Labelled photos from "ece4300-not-hotdog", an image-classification folder in gargasz-13/ece4300-not-hotdog. The possible labels are: fruit, hotdogs.

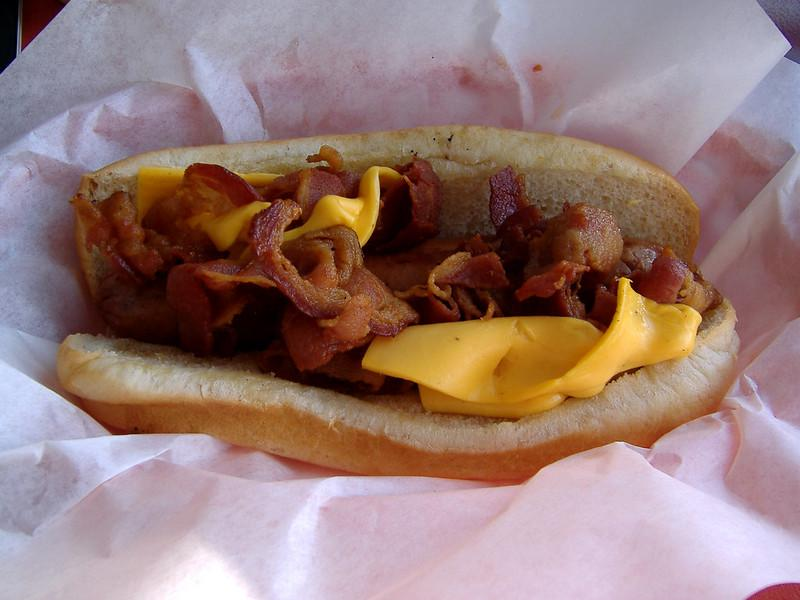
Label: hotdogs

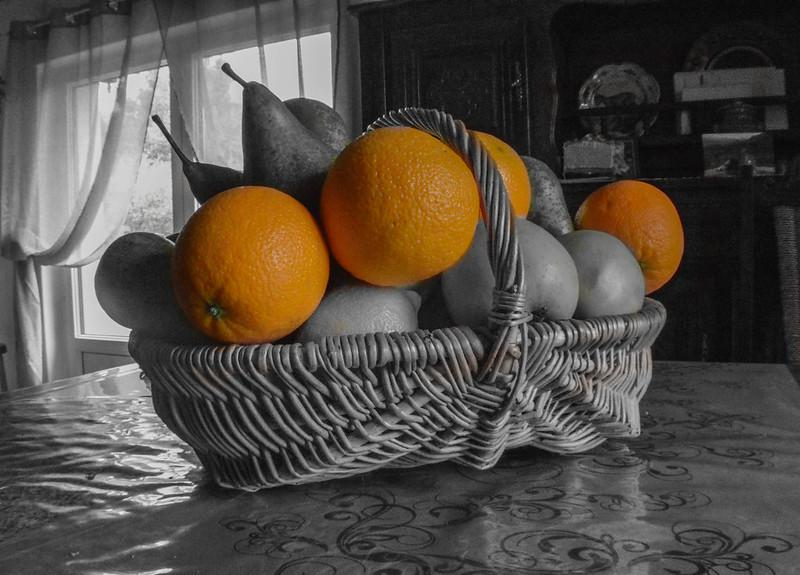
Label: fruit

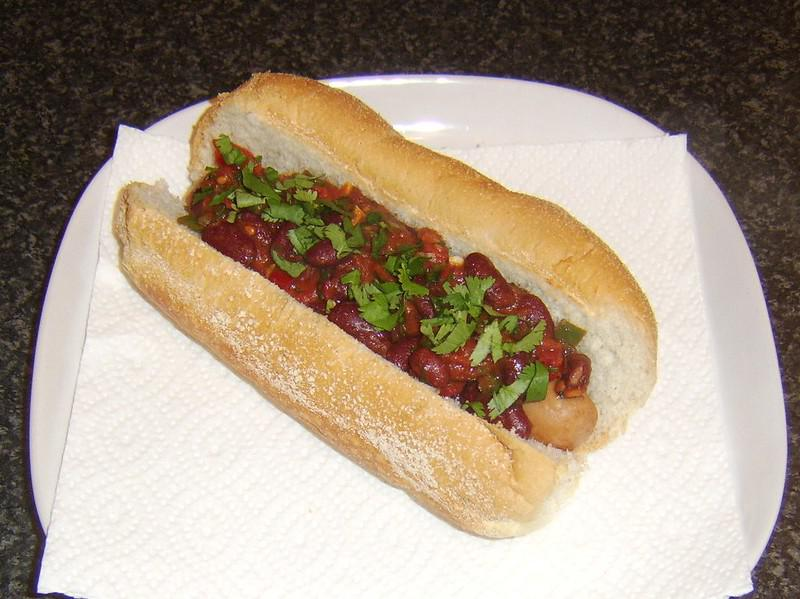
Label: hotdogs

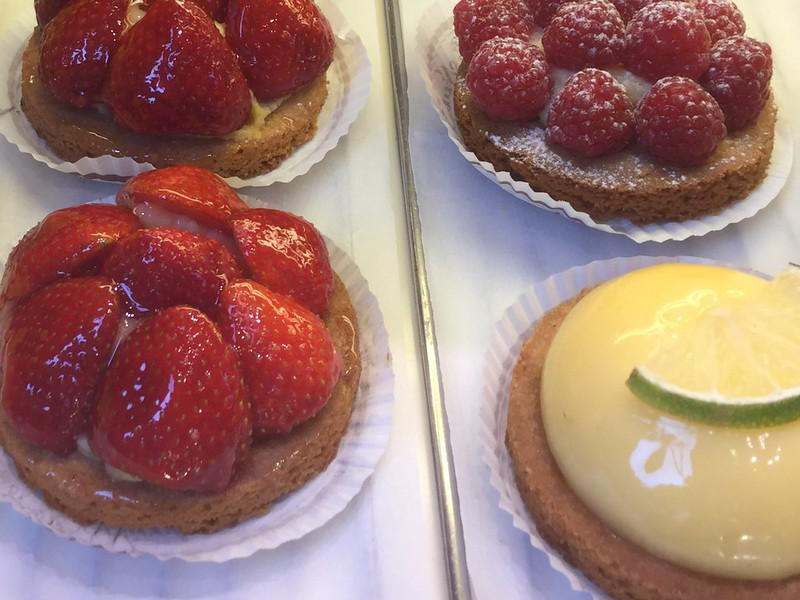
Label: fruit

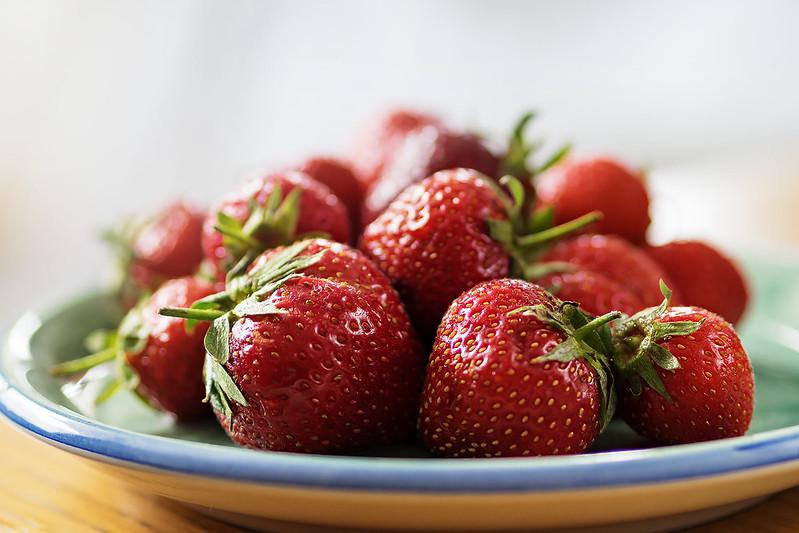
Label: fruit

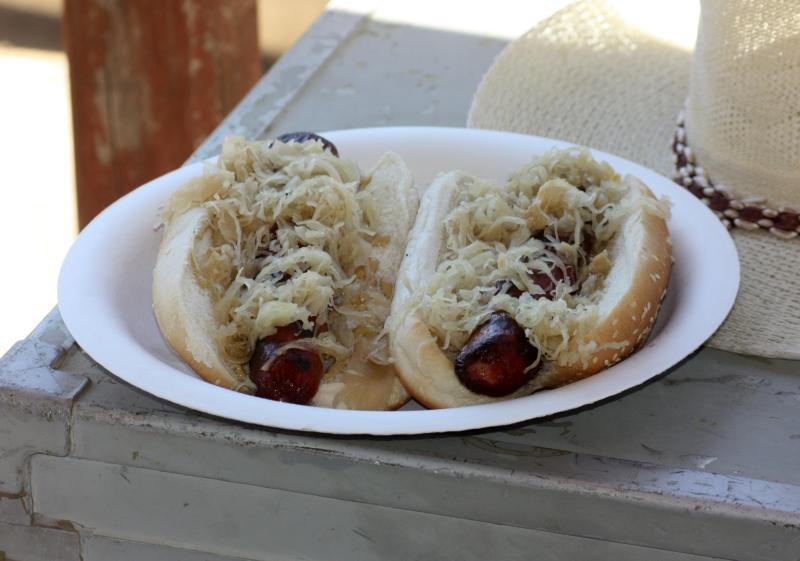
Label: hotdogs
